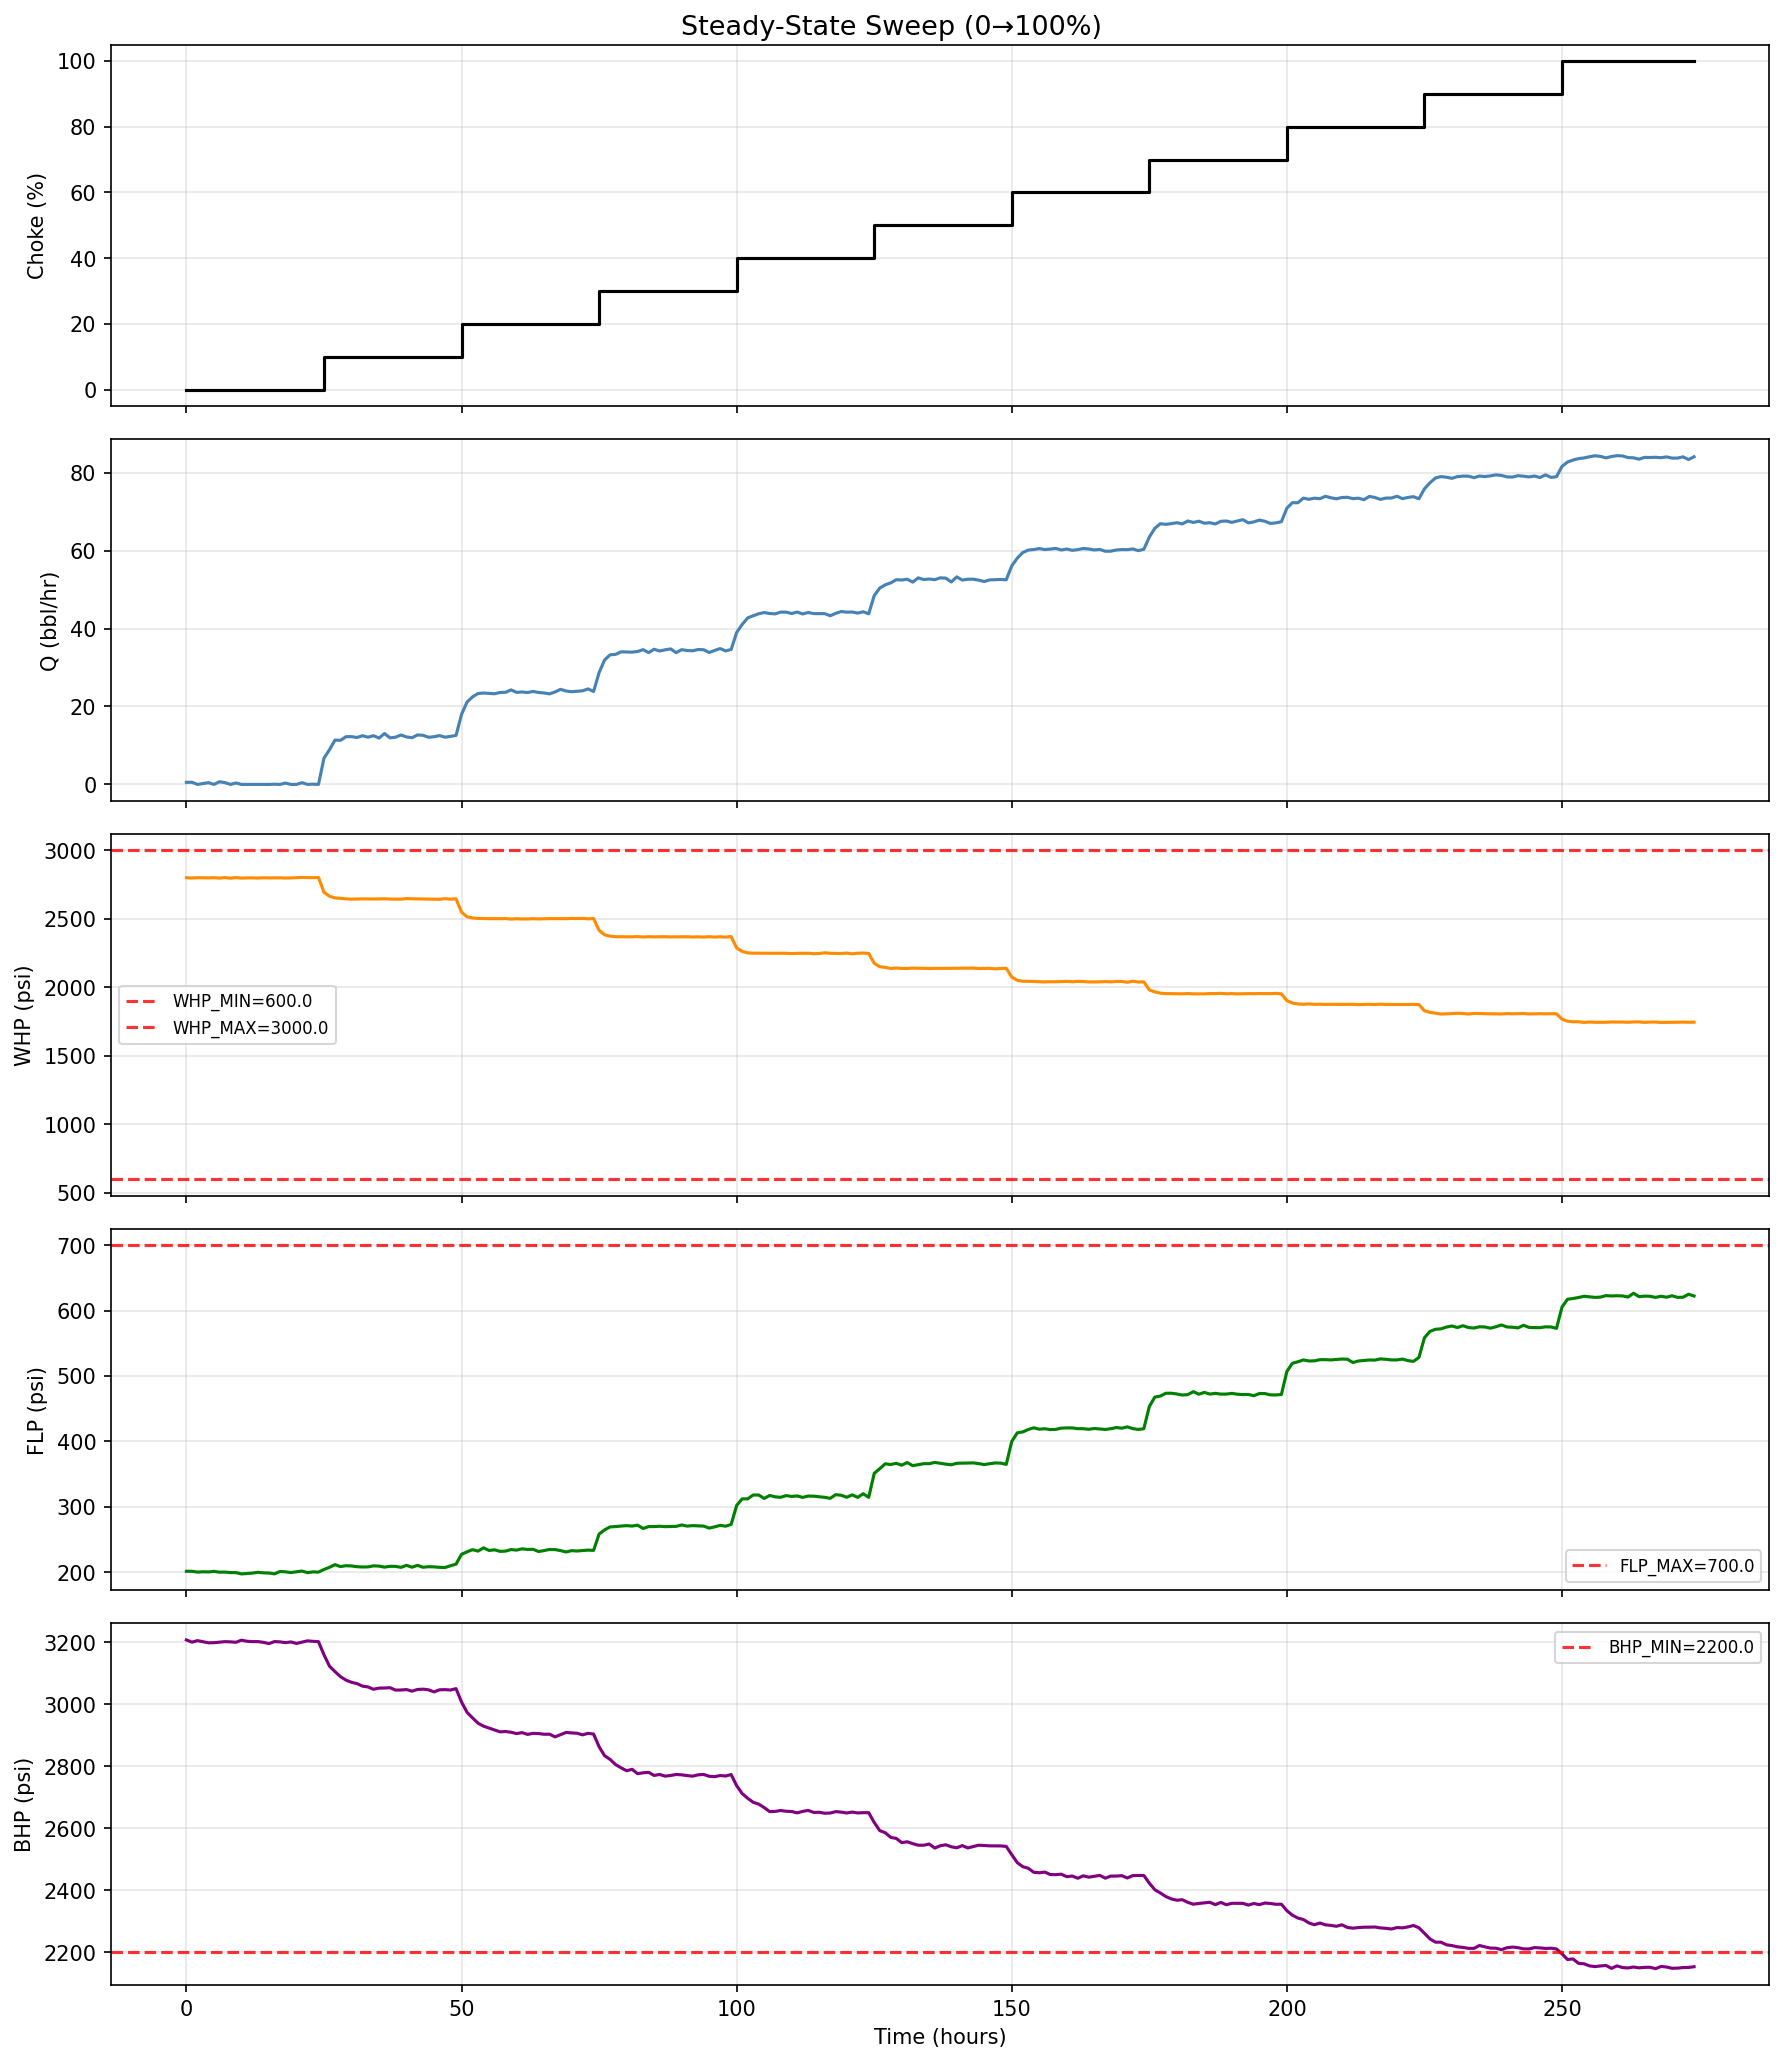

The file beside this chart, header and first rows:
time, choke, Q, WHP, FLP, BHP
0, 0, 0.5292, 2801, 201.5, 3207
1, 0, 0.5603, 2799, 201.4, 3200
2, 0, 0.0, 2801, 200.2, 3204
3, 0, 0.2283, 2800, 200.7, 3201
4, 0, 0.4482, 2800, 200.5, 3197
5, 0, 0.0, 2801, 201.3, 3198
6, 0, 0.6809, 2798, 200.1, 3199
7, 0, 0.4598, 2802, 200.2, 3201
8, 0, 0.0, 2797, 199.5, 3200
9, 0, 0.3691, 2802, 199.4, 3199
10, 0, 0.0, 2798, 197.4, 3206
11, 0, 0.0, 2799, 198.1, 3202
12, 0, 0.0, 2800, 198.7, 3201
13, 0, 0.0, 2798, 200, 3201
14, 0, 0.01996, 2800, 199, 3199
15, 0, 0.0, 2799, 198.8, 3195
16, 0, 0.05323, 2799, 197.6, 3201
17, 0, 0.0, 2800, 201.1, 3200
18, 0, 0.3418, 2798, 200.6, 3198
19, 0, 0.0, 2799, 199.5, 3200
20, 0, 0.0, 2801, 200.7, 3195
21, 0, 0.4465, 2803, 201.8, 3199
22, 0, 0.0, 2802, 199.4, 3204
23, 0, 0.06248, 2801, 200.5, 3202
24, 0, 0.00315, 2803, 200.2, 3201
25, 10, 6.735, 2695, 204.2, 3159
26, 10, 8.903, 2666, 207.5, 3122
27, 10, 11.37, 2654, 211.6, 3105
28, 10, 11.31, 2650, 208.6, 3088
29, 10, 12.24, 2646, 210, 3077
30, 10, 12.26, 2644, 209.6, 3070
31, 10, 12.04, 2645, 208.5, 3066
32, 10, 12.49, 2646, 208, 3058
33, 10, 12.11, 2646, 208.2, 3055
34, 10, 12.5, 2645, 209.7, 3048
35, 10, 11.89, 2646, 209.4, 3051
36, 10, 13.05, 2647, 207.8, 3052
37, 10, 11.94, 2645, 209, 3053
38, 10, 12.12, 2644, 209, 3045
39, 10, 12.68, 2644, 207.4, 3045
40, 10, 12.19, 2649, 210.6, 3047
41, 10, 11.97, 2647, 207.6, 3042
42, 10, 12.7, 2646, 210.5, 3047
43, 10, 12.6, 2645, 207.6, 3048
44, 10, 12.1, 2645, 208.5, 3046
45, 10, 12.23, 2644, 208.2, 3039
46, 10, 12.53, 2643, 207.5, 3046
47, 10, 12.12, 2648, 207.2, 3047
48, 10, 12.33, 2644, 209.9, 3045
49, 10, 12.57, 2647, 212.4, 3050
50, 20, 17.96, 2549, 227.4, 3007
51, 20, 21.14, 2515, 231.2, 2973
52, 20, 22.46, 2507, 234.5, 2956
53, 20, 23.33, 2503, 232.3, 2938
54, 20, 23.45, 2503, 237.3, 2929
55, 20, 23.35, 2502, 233.3, 2923
56, 20, 23.26, 2502, 234.2, 2917
57, 20, 23.59, 2502, 231.9, 2911
58, 20, 23.63, 2503, 232.3, 2912
59, 20, 24.25, 2499, 234.7, 2909
... 215 more rows
